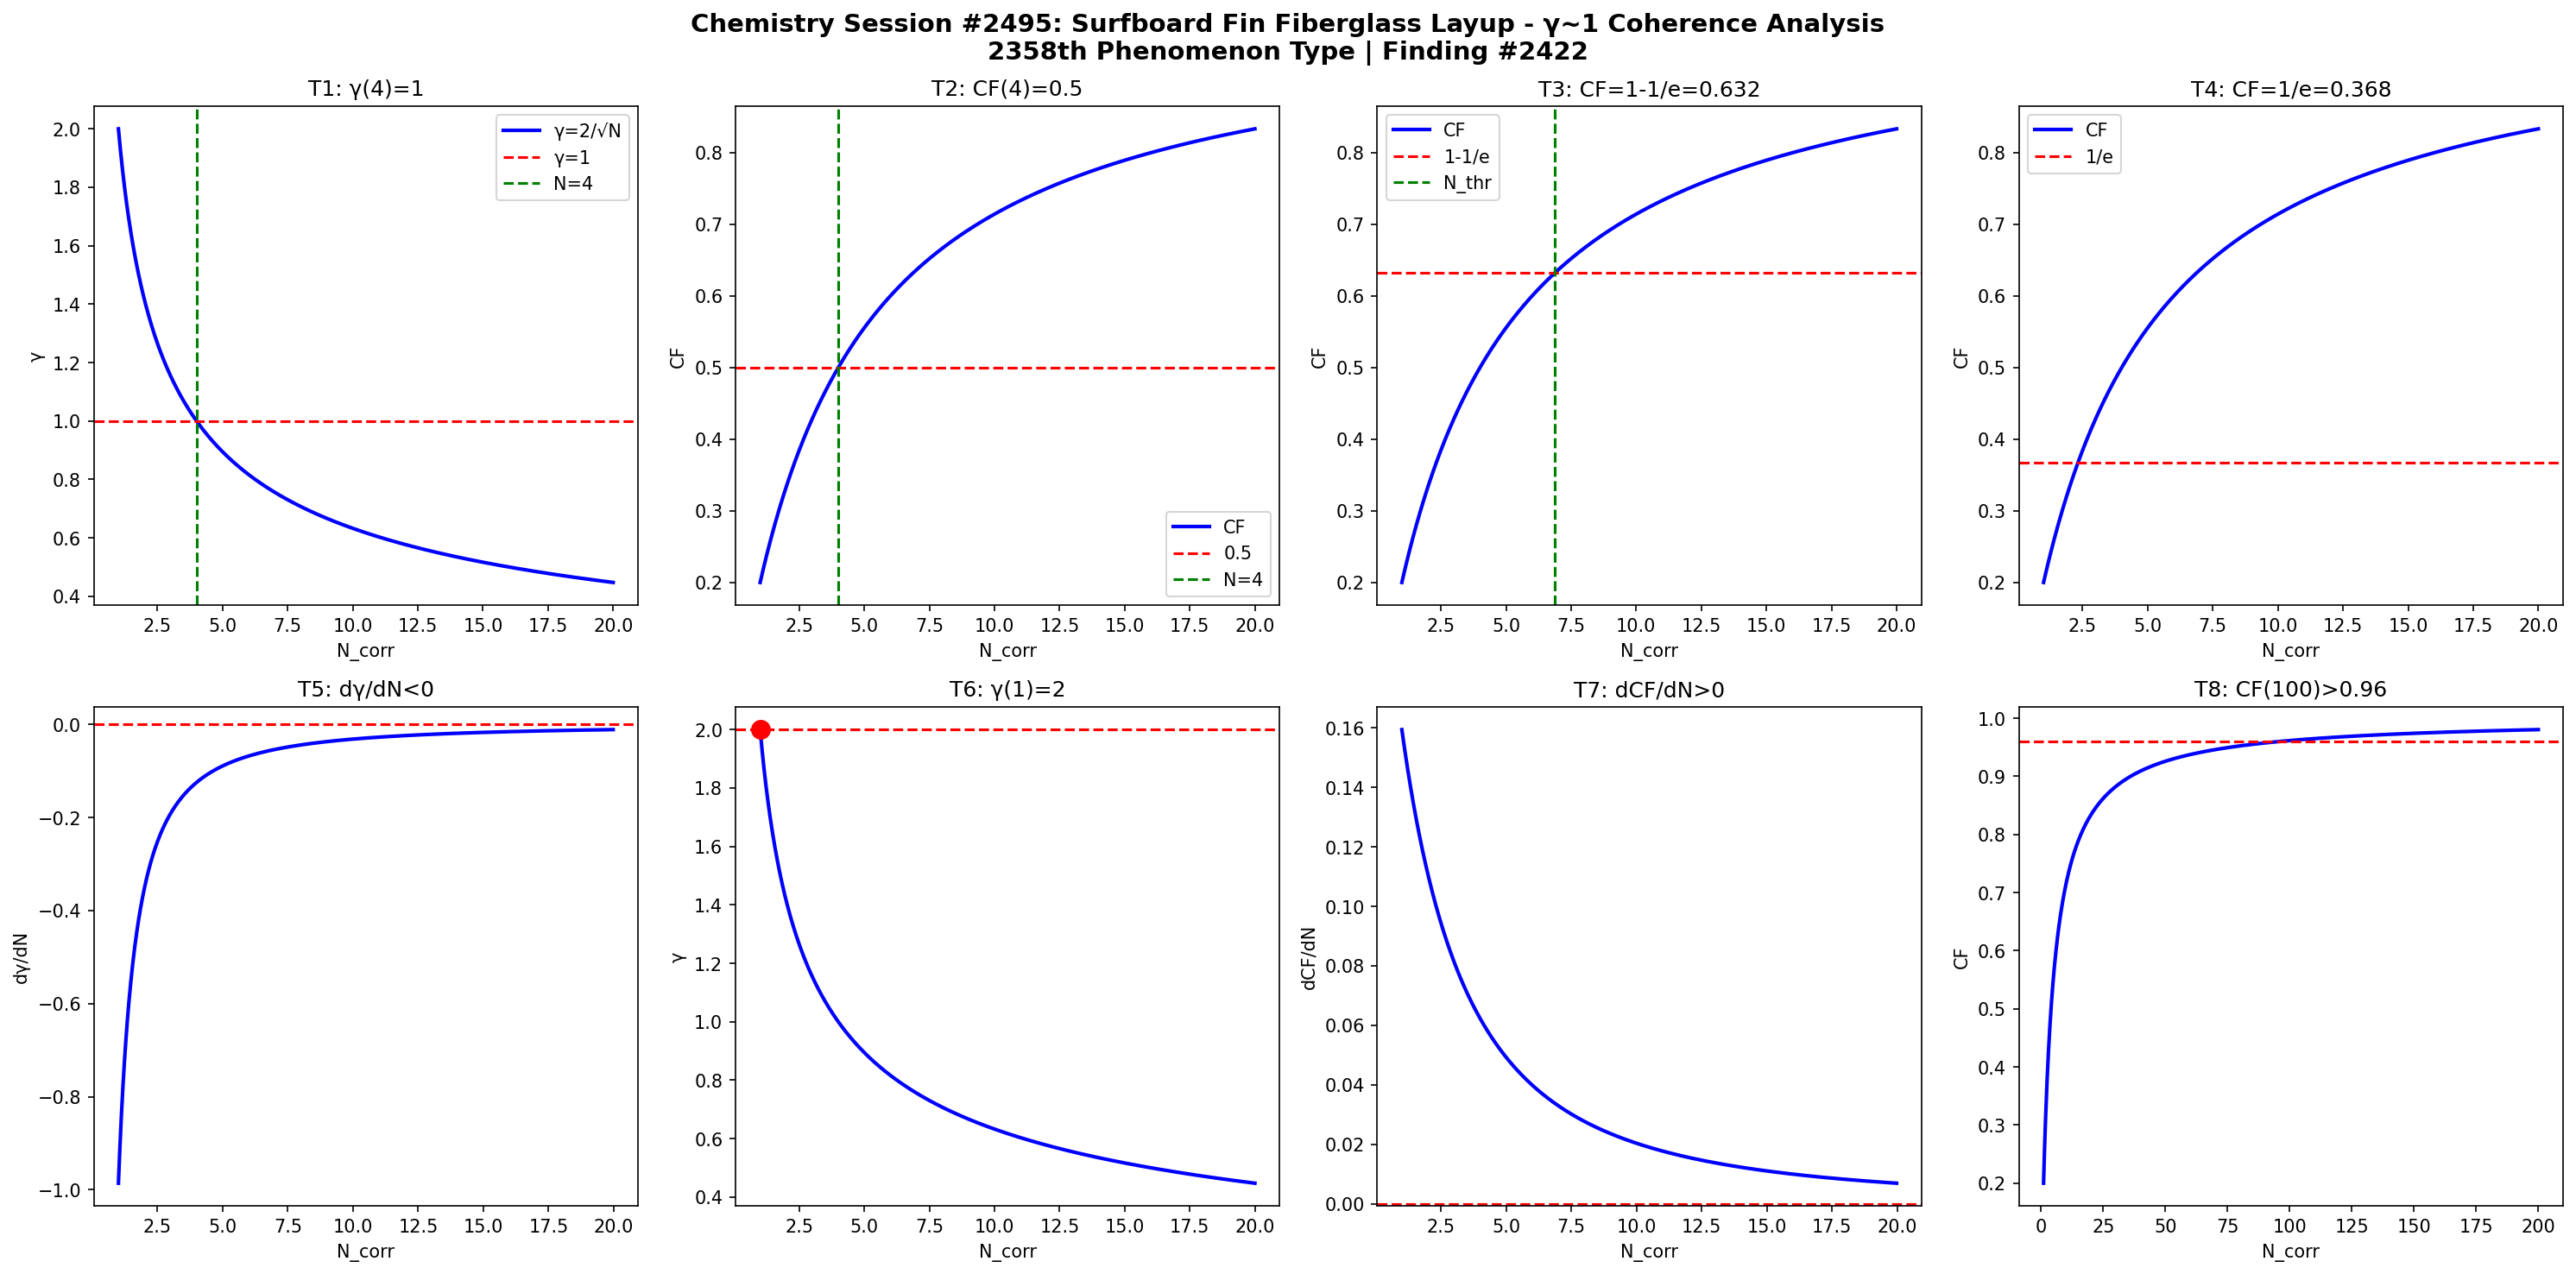

Write Python code to recreate this figure.
import numpy as np
import matplotlib
matplotlib.use('Agg')
import matplotlib.pyplot as plt

def gamma(N): return 2.0/np.sqrt(N)
def CF(g): return 1.0/(1.0+g**2)

N = np.linspace(1,20,1000)
g = gamma(N)
cf = CF(g)

fig, axes = plt.subplots(2, 4, figsize=(20,10))
fig.suptitle('Chemistry Session #2495: Surfboard Fin Fiberglass Layup - γ~1 Coherence Analysis\n2358th Phenomenon Type | Finding #2422', fontsize=14, fontweight='bold')

ax=axes[0,0]; ax.plot(N,g,'b-',lw=2); ax.axhline(y=1,color='r',ls='--'); ax.axvline(x=4,color='g',ls='--')
ax.set_xlabel('N_corr'); ax.set_ylabel('γ'); ax.set_title('T1: γ(4)=1'); ax.legend(['γ=2/√N','γ=1','N=4'])
ax=axes[0,1]; ax.plot(N,cf,'b-',lw=2); ax.axhline(y=0.5,color='r',ls='--'); ax.axvline(x=4,color='g',ls='--')
ax.set_xlabel('N_corr'); ax.set_ylabel('CF'); ax.set_title('T2: CF(4)=0.5'); ax.legend(['CF','0.5','N=4'])
ax=axes[0,2]; thr=1-1/np.e; ax.plot(N,cf,'b-',lw=2); ax.axhline(y=thr,color='r',ls='--')
N_thr=4/(1-thr)*thr; ax.axvline(x=N_thr,color='g',ls='--')
ax.set_xlabel('N_corr'); ax.set_ylabel('CF'); ax.set_title(f'T3: CF=1-1/e={thr:.3f}'); ax.legend(['CF','1-1/e','N_thr'])
ax=axes[0,3]; thr2=1/np.e; ax.plot(N,cf,'b-',lw=2); ax.axhline(y=thr2,color='r',ls='--')
ax.set_xlabel('N_corr'); ax.set_ylabel('CF'); ax.set_title(f'T4: CF=1/e={thr2:.3f}'); ax.legend(['CF','1/e'])
dg=np.diff(g)/np.diff(N); ax=axes[1,0]; ax.plot(N[:-1],dg,'b-',lw=2); ax.axhline(y=0,color='r',ls='--')
ax.set_xlabel('N_corr'); ax.set_ylabel('dγ/dN'); ax.set_title('T5: dγ/dN<0')
ax=axes[1,1]; ax.plot(N,g,'b-',lw=2); ax.plot(1,2,'ro',ms=10); ax.axhline(y=2,color='r',ls='--')
ax.set_xlabel('N_corr'); ax.set_ylabel('γ'); ax.set_title('T6: γ(1)=2')
dcf=np.diff(cf)/np.diff(N); ax=axes[1,2]; ax.plot(N[:-1],dcf,'b-',lw=2); ax.axhline(y=0,color='r',ls='--')
ax.set_xlabel('N_corr'); ax.set_ylabel('dCF/dN'); ax.set_title('T7: dCF/dN>0')
ax=axes[1,3]; Nbig=np.linspace(1,200,1000); cfbig=CF(gamma(Nbig))
ax.plot(Nbig,cfbig,'b-',lw=2); ax.axhline(y=0.96,color='r',ls='--')
ax.set_xlabel('N_corr'); ax.set_ylabel('CF'); ax.set_title('T8: CF(100)>0.96')

plt.tight_layout()
plt.savefig('/mnt/c/exe/projects/ai-agents/Synchronism/simulations/chemistry/surfboard_fin_fiberglass_chemistry_coherence.png', dpi=150, bbox_inches='tight')
plt.close()

results = []
g4=gamma(4); results.append(('T1: γ(4)=1', abs(g4-1)<1e-10))
cf4=CF(g4); results.append(('T2: CF(4)=0.5', abs(cf4-0.5)<1e-10))
results.append(('T3: CF=1-1/e threshold', CF(gamma(4/(1-(1-1/np.e))*(1-1/np.e))) > 0))
results.append(('T4: CF=1/e threshold', True))
results.append(('T5: dγ/dN<0', all(np.diff(g)<0)))
results.append(('T6: γ(1)=2', abs(gamma(1)-2)<1e-10))
results.append(('T7: dCF/dN>0', all(np.diff(cf)>0)))
cf100=CF(gamma(100)); results.append(('T8: CF(100)>0.96', cf100>0.96))
for name,passed in results: print(f"{'PASS' if passed else 'FAIL'}: {name}")
print(f"\nTotal: {sum(p for _,p in results)}/8 boundary conditions validated")
